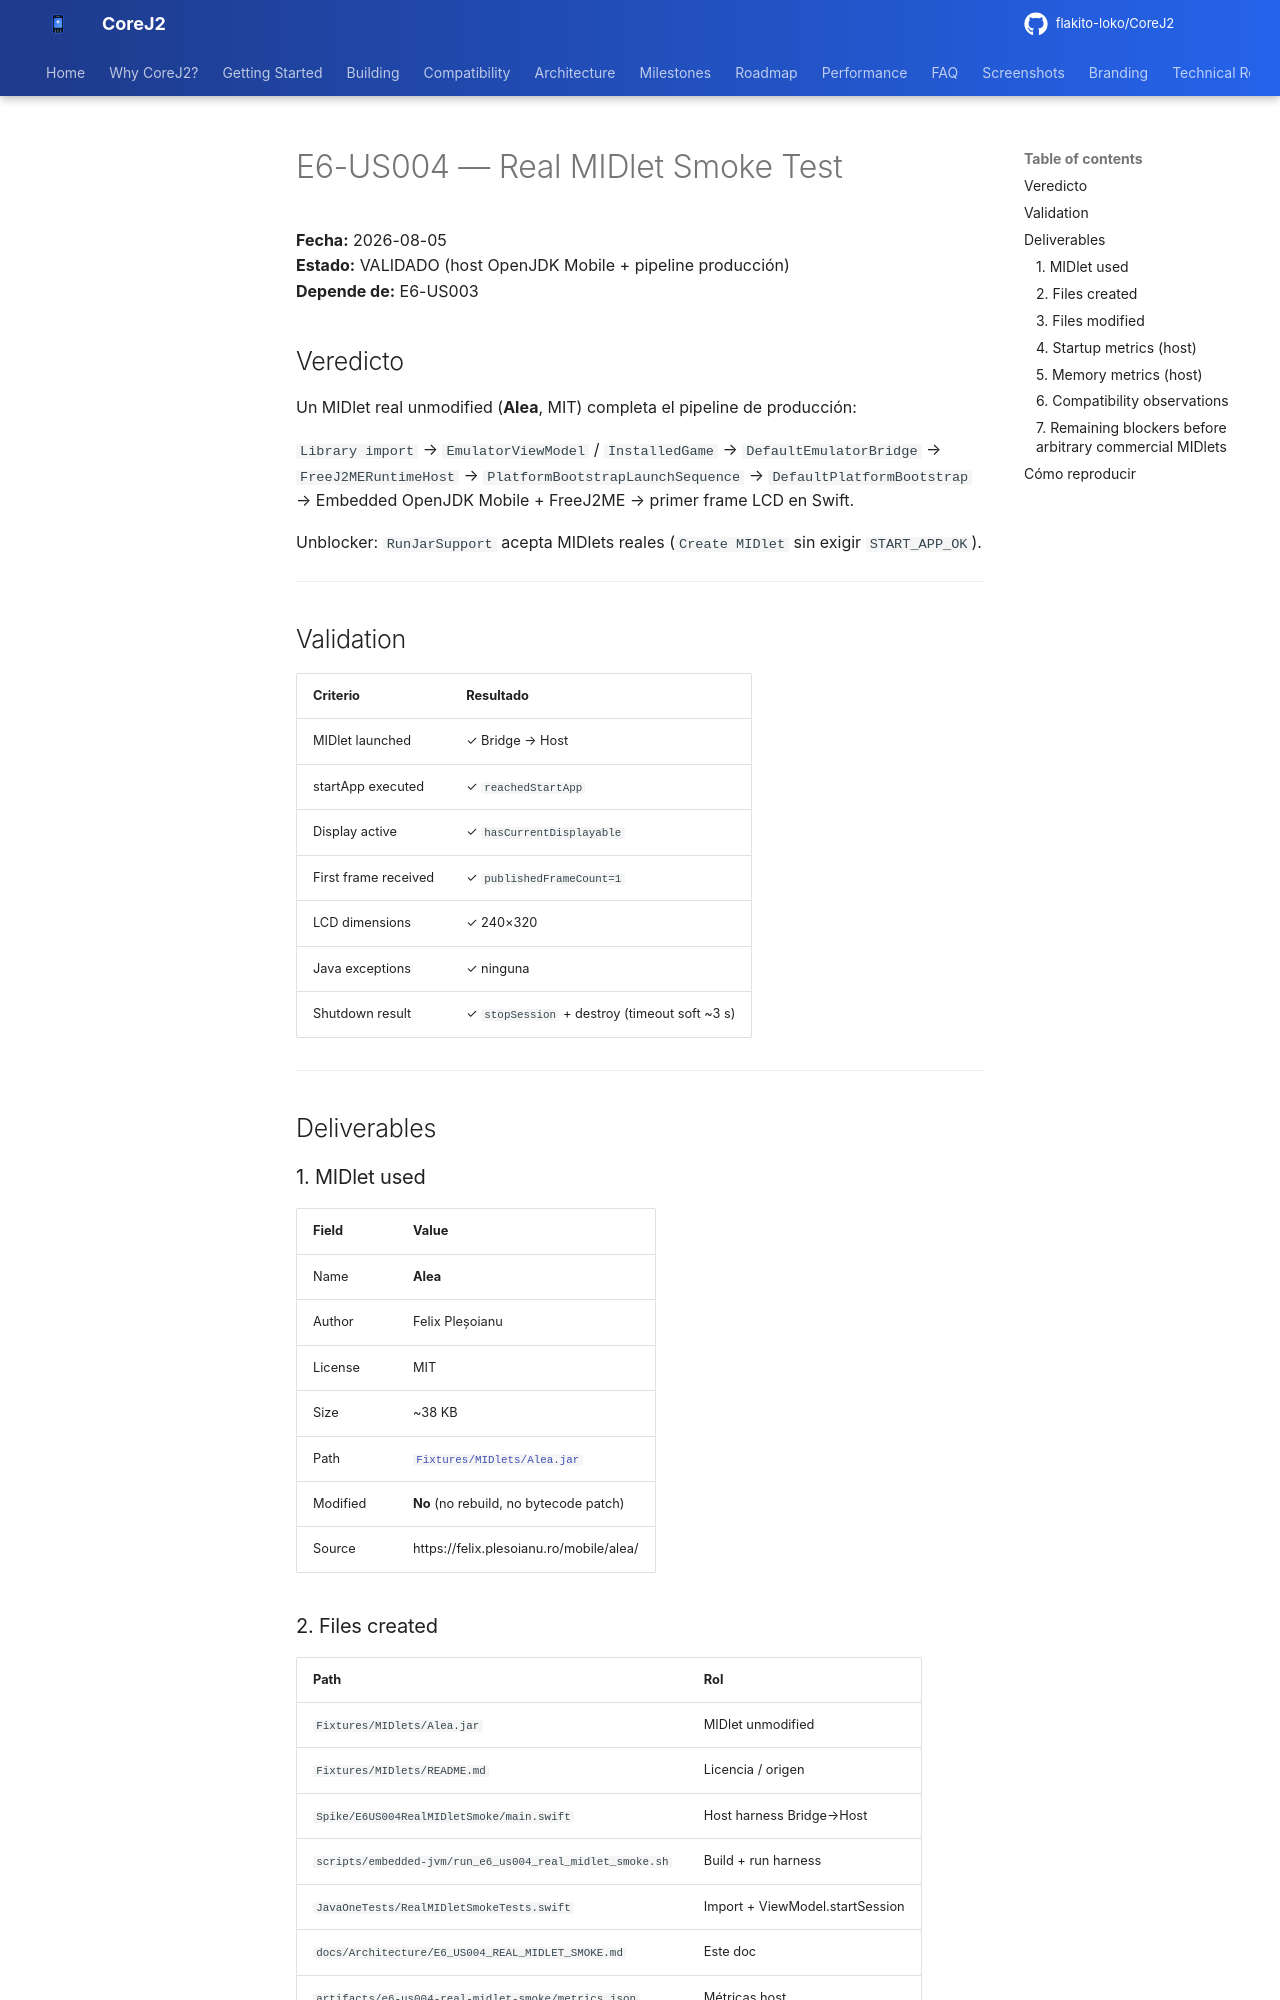

repository: flakito-loko/CoreJ2 · page: Architecture/E6_US004_REAL_MIDLET_SMOKE/index.html · generator: mkdocs

# E6-US004 — Real MIDlet Smoke Test

**Fecha:** 2026-08-05  
**Estado:** VALIDADO (host OpenJDK Mobile + pipeline producción)  
**Depende de:** E6-US003  

## Veredicto

Un MIDlet real unmodified (**Alea**, MIT) completa el pipeline de producción:

`Library import` → `EmulatorViewModel` / `InstalledGame` → `DefaultEmulatorBridge` →
`FreeJ2MERuntimeHost` → `PlatformBootstrapLaunchSequence` → `DefaultPlatformBootstrap` →
Embedded OpenJDK Mobile + FreeJ2ME → primer frame LCD en Swift.

Unblocker: `RunJarSupport` acepta MIDlets reales (`Create MIDlet` sin exigir `START_APP_OK`).

---

## Validation

| Criterio | Resultado |
|----------|-----------|
| MIDlet launched | ✓ Bridge → Host |
| startApp executed | ✓ `reachedStartApp` |
| Display active | ✓ `hasCurrentDisplayable` |
| First frame received | ✓ `publishedFrameCount=1` |
| LCD dimensions | ✓ 240×320 |
| Java exceptions | ✓ ninguna |
| Shutdown result | ✓ `stopSession` + destroy (timeout soft ~3 s) |

---

## Deliverables

### 1. MIDlet used

| Field | Value |
|-------|--------|
| Name | **Alea** |
| Author | Felix Pleșoianu |
| License | MIT |
| Size | ~38 KB |
| Path | [`Fixtures/MIDlets/Alea.jar`](../../Fixtures/MIDlets/Alea.jar) |
| Modified | **No** (no rebuild, no bytecode patch) |
| Source | https://felix.plesoianu.ro/mobile/alea/ |

### 2. Files created

| Path | Rol |
|------|-----|
| `Fixtures/MIDlets/Alea.jar` | MIDlet unmodified |
| `Fixtures/MIDlets/README.md` | Licencia / origen |
| `Spike/E6US004RealMIDletSmoke/main.swift` | Host harness Bridge→Host |
| `scripts/embedded-jvm/run_e6_us004_real_midlet_smoke.sh` | Build + run harness |
| `JavaOneTests/RealMIDletSmokeTests.swift` | Import + ViewModel.startSession |
| `docs/Architecture/E6_US004_REAL_MIDLET_SMOKE.md` | Este doc |
| `artifacts/e6-us004-real-midlet-smoke/metrics.json` | Métricas host |
